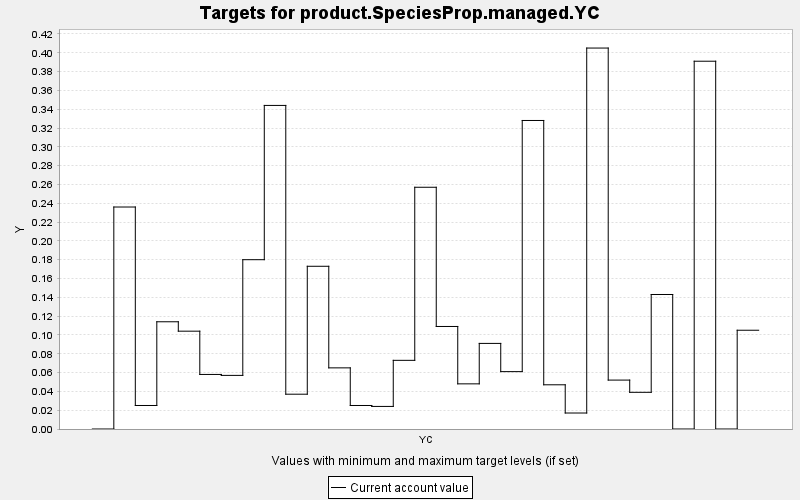

The file beside this chart, header and first rows:
TARGET, PERIOD, YEAR, PERIODWIDTH, MINIMUM, MAXIMUM, MINWEIGHT, MAXWEIGHT, CURRENT, SUMMARY
product.SpeciesProp.managed.YC, 0, 0, 10.0, 0.0, 10000, 1.0, 1.0, 0.0, 0.0
product.SpeciesProp.managed.YC, 1, 10, 10.0, 0.0, 10000, 1.0, 1.0, 0.236, 0.0
product.SpeciesProp.managed.YC, 2, 20, 10.0, 0.0, 10000, 1.0, 1.0, 0.025, 0.0
product.SpeciesProp.managed.YC, 3, 30, 10.0, 0.0, 10000, 1.0, 1.0, 0.114, 0.0
product.SpeciesProp.managed.YC, 4, 40, 10.0, 0.0, 10000, 1.0, 1.0, 0.104, 0.0
product.SpeciesProp.managed.YC, 5, 50, 10.0, 0.0, 10000, 1.0, 1.0, 0.058, 0.0
product.SpeciesProp.managed.YC, 6, 60, 10.0, 0.0, 10000, 1.0, 1.0, 0.057, 0.0
product.SpeciesProp.managed.YC, 7, 70, 10.0, 0.0, 10000, 1.0, 1.0, 0.18, 0.0
product.SpeciesProp.managed.YC, 8, 80, 10.0, 0.0, 10000, 1.0, 1.0, 0.344, 0.0
product.SpeciesProp.managed.YC, 9, 90, 10.0, 0.0, 10000, 1.0, 1.0, 0.037, 0.0
product.SpeciesProp.managed.YC, 10, 100, 10.0, 0.0, 10000, 1.0, 1.0, 0.173, 0.0
product.SpeciesProp.managed.YC, 11, 110, 10.0, 0.0, 10000, 1.0, 1.0, 0.065, 0.0
product.SpeciesProp.managed.YC, 12, 120, 10.0, 0.0, 10000, 1.0, 1.0, 0.025, 0.0
product.SpeciesProp.managed.YC, 13, 130, 10.0, 0.0, 10000, 1.0, 1.0, 0.024, 0.0
product.SpeciesProp.managed.YC, 14, 140, 10.0, 0.0, 10000, 1.0, 1.0, 0.073, 0.0
product.SpeciesProp.managed.YC, 15, 150, 10.0, 0.0, 10000, 1.0, 1.0, 0.257, 0.0
product.SpeciesProp.managed.YC, 16, 160, 10.0, 0.0, 10000, 1.0, 1.0, 0.109, 0.0
product.SpeciesProp.managed.YC, 17, 170, 10.0, 0.0, 10000, 1.0, 1.0, 0.048, 0.0
product.SpeciesProp.managed.YC, 18, 180, 10.0, 0.0, 10000, 1.0, 1.0, 0.091, 0.0
product.SpeciesProp.managed.YC, 19, 190, 10.0, 0.0, 10000, 1.0, 1.0, 0.061, 0.0
product.SpeciesProp.managed.YC, 20, 200, 10.0, 0.0, 10000, 1.0, 1.0, 0.328, 0.0
product.SpeciesProp.managed.YC, 21, 210, 10.0, 0.0, 10000, 1.0, 1.0, 0.047, 0.0
product.SpeciesProp.managed.YC, 22, 220, 10.0, 0.0, 10000, 1.0, 1.0, 0.017, 0.0
product.SpeciesProp.managed.YC, 23, 230, 10.0, 0.0, 10000, 1.0, 1.0, 0.405, 0.0
product.SpeciesProp.managed.YC, 24, 240, 10.0, 0.0, 10000, 1.0, 1.0, 0.052, 0.0
product.SpeciesProp.managed.YC, 25, 250, 10.0, 0.0, 10000, 1.0, 1.0, 0.039, 0.0
product.SpeciesProp.managed.YC, 26, 260, 10.0, 0.0, 10000, 1.0, 1.0, 0.143, 0.0
product.SpeciesProp.managed.YC, 27, 270, 10.0, 0.0, 10000, 1.0, 1.0, 0.0, 0.0
product.SpeciesProp.managed.YC, 28, 280, 10.0, 0.0, 10000, 1.0, 1.0, 0.391, 0.0
product.SpeciesProp.managed.YC, 29, 290, 10.0, 0.0, 10000, 1.0, 1.0, 0.0, 0.0
product.SpeciesProp.managed.YC, 30, 300, 10.0, 0.0, 10000, 1.0, 1.0, 0.105, 0.0
